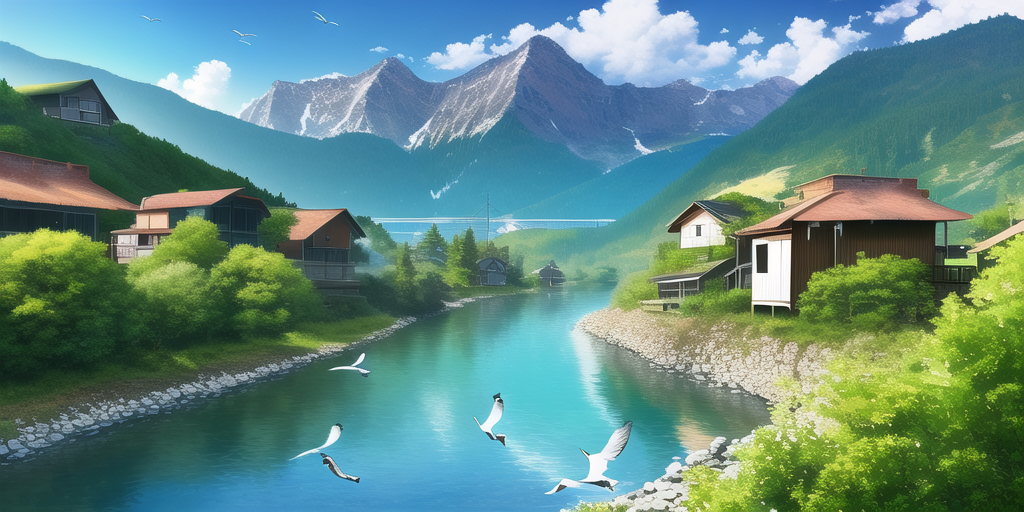
Generation parameters embedded in this image by NovelAI (PNG 'Description' and 'Comment' text chunks):
masterpiece, best quality, river, mountain, birds, house. wallpaper
{"steps":28,"sampler":"k_euler_ancestral","seed":900536752,"strength":0.69,"noise":0.667,"scale":11.0,"uc":"nsfw, lowres, bad anatomy, bad hands, text, error, missing fingers, extra digit, fewer digits, cropped, worst quality, low quality, normal quality, jpeg artifacts, signature, watermark, username, blurry"}